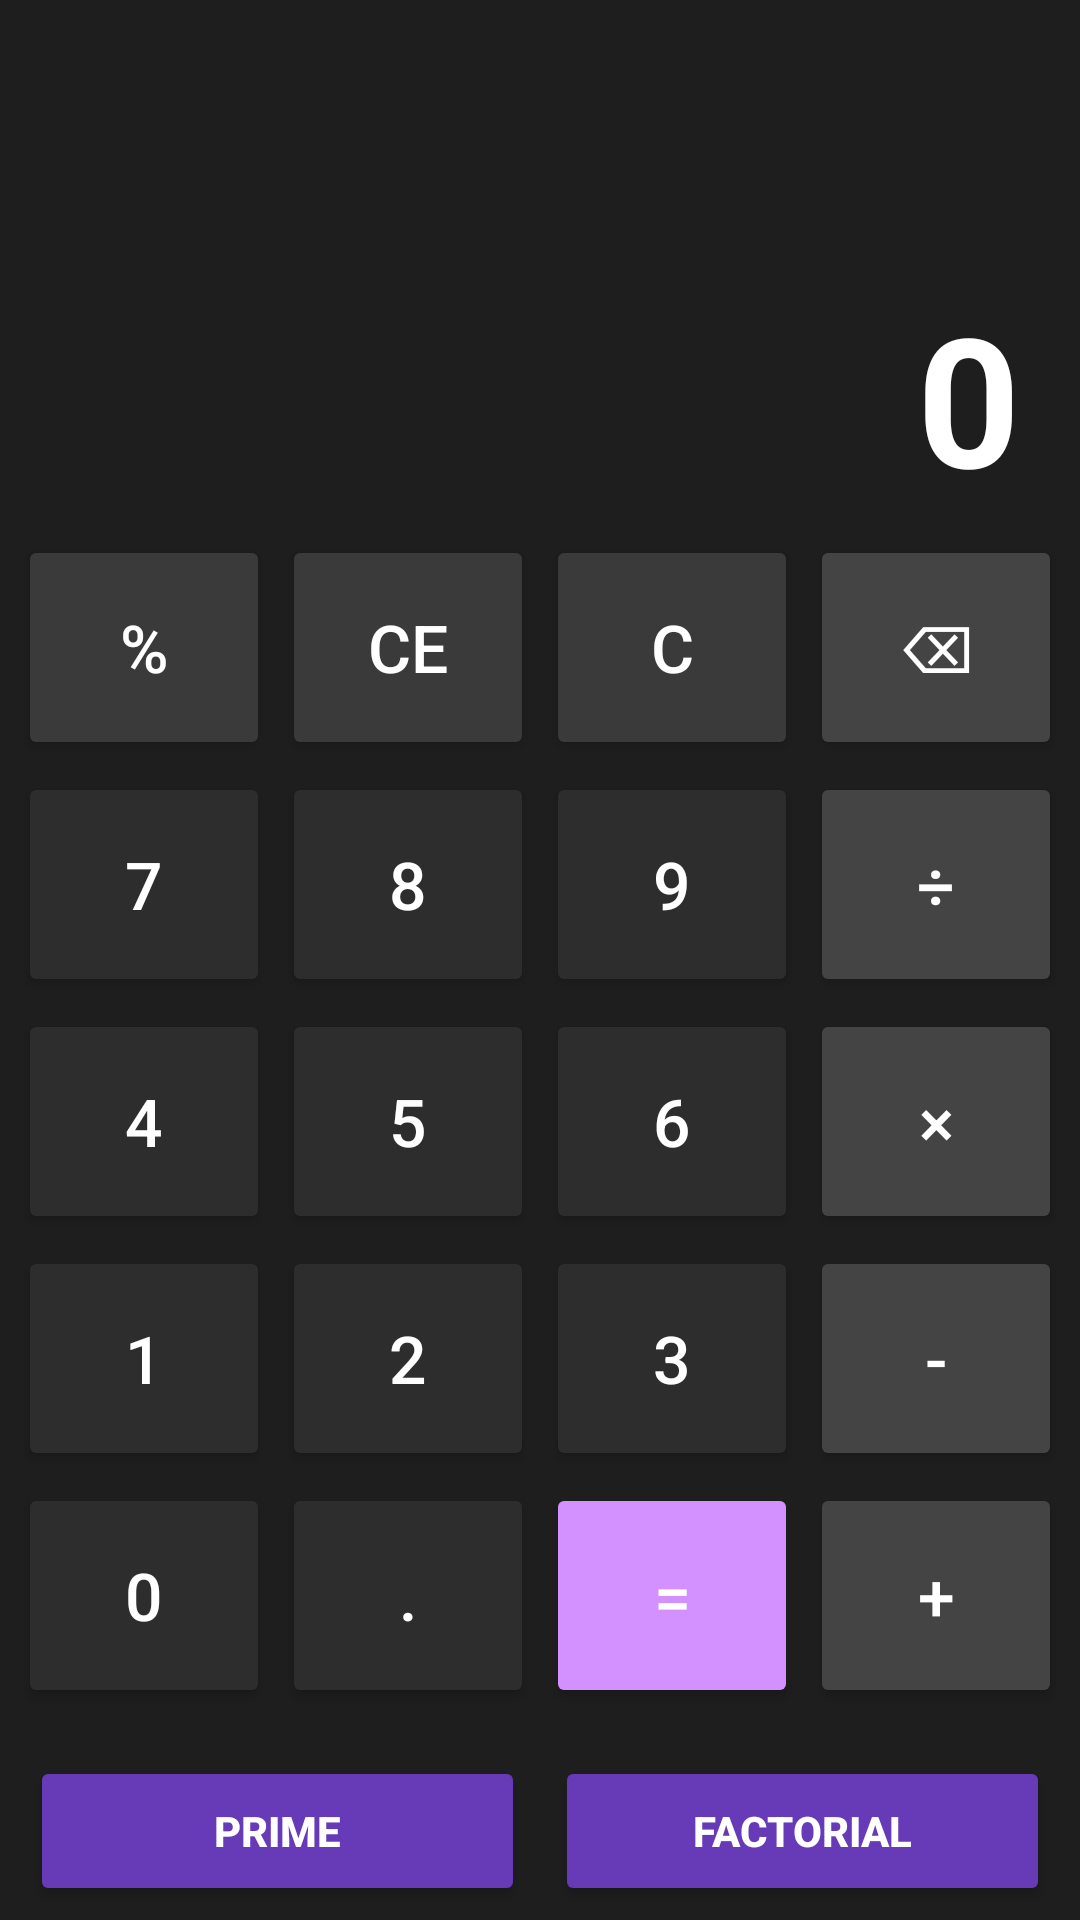

Produce the Android XML layout that renders to this screen, including the resource entries it uses.
<!-- AndroidManifest.xml: application theme Theme.MultiActivityApplication -->
<!-- res/layout/calculator.xml -->
<?xml version="1.0" encoding="utf-8"?>
<LinearLayout xmlns:android="http://schemas.android.com/apk/res/android"
    android:layout_width="match_parent"
    android:layout_height="match_parent"
    android:orientation="vertical"
    android:background="#1E1E1E">

    
    <TextView
        android:id="@+id/txtPreview"
        android:layout_width="match_parent"
        android:layout_height="wrap_content"
        android:text=""
        android:textColor="#AAAAAA"
        android:textSize="24sp"
        android:gravity="end"
        android:paddingTop="50dp"
        android:paddingEnd="20dp" />

    
    <TextView
        android:id="@+id/txtDisplay"
        android:layout_width="match_parent"
        android:layout_height="wrap_content"
        android:text="0"
        android:textColor="#FFFFFF"
        android:textSize="60sp"
        android:textStyle="bold"
        android:gravity="end"
        android:paddingTop="10dp"
        android:paddingEnd="20dp" />

    
    <LinearLayout
        android:layout_width="match_parent"
        android:layout_height="0dp"
        android:layout_weight="1" />

    
    <GridLayout
        android:layout_width="match_parent"
        android:layout_height="wrap_content"
        android:columnCount="4"
        android:rowCount="5"
        android:padding="4dp">

        
        <Button
            android:id="@+id/btnPercent"
            android:layout_width="0dp"
            android:layout_height="75dp"
            android:layout_columnWeight="1"
            android:text="%"
            android:textSize="22sp"
            android:textColor="#FFFFFF"
            android:backgroundTint="#3A3A3A"
            android:layout_margin="2dp" />

        <Button
            android:id="@+id/btnCE"
            android:layout_width="0dp"
            android:layout_height="75dp"
            android:layout_columnWeight="1"
            android:text="CE"
            android:textSize="22sp"
            android:textColor="#FFFFFF"
            android:backgroundTint="#3A3A3A"
            android:layout_margin="2dp" />

        <Button
            android:id="@+id/btnC"
            android:layout_width="0dp"
            android:layout_height="75dp"
            android:layout_columnWeight="1"
            android:text="C"
            android:textSize="22sp"
            android:textColor="#FFFFFF"
            android:backgroundTint="#3A3A3A"
            android:layout_margin="2dp" />

        <Button
            android:id="@+id/btnBack"
            android:layout_width="0dp"
            android:layout_height="75dp"
            android:layout_columnWeight="1"
            android:text="⌫"
            android:textSize="22sp"
            android:textColor="#FFFFFF"
            android:backgroundTint="#444444"
            android:layout_margin="2dp" />

        
        <Button
            android:id="@+id/btn7"
            android:layout_width="0dp"
            android:layout_height="75dp"
            android:layout_columnWeight="1"
            android:text="7"
            android:textSize="22sp"
            android:textColor="#FFFFFF"
            android:backgroundTint="#2D2D2D"
            android:layout_margin="2dp" />

        <Button
            android:id="@+id/btn8"
            android:layout_width="0dp"
            android:layout_height="75dp"
            android:layout_columnWeight="1"
            android:text="8"
            android:textSize="22sp"
            android:textColor="#FFFFFF"
            android:backgroundTint="#2D2D2D"
            android:layout_margin="2dp" />

        <Button
            android:id="@+id/btn9"
            android:layout_width="0dp"
            android:layout_height="75dp"
            android:layout_columnWeight="1"
            android:text="9"
            android:textSize="22sp"
            android:textColor="#FFFFFF"
            android:backgroundTint="#2D2D2D"
            android:layout_margin="2dp" />

        <Button
            android:id="@+id/btnDivide"
            android:layout_width="0dp"
            android:layout_height="75dp"
            android:layout_columnWeight="1"
            android:text="÷"
            android:textSize="22sp"
            android:textColor="#FFFFFF"
            android:backgroundTint="#444444"
            android:layout_margin="2dp" />

        
        <Button
            android:id="@+id/btn4"
            android:layout_width="0dp"
            android:layout_height="75dp"
            android:layout_columnWeight="1"
            android:text="4"
            android:textSize="22sp"
            android:textColor="#FFFFFF"
            android:backgroundTint="#2D2D2D"
            android:layout_margin="2dp" />

        <Button
            android:id="@+id/btn5"
            android:layout_width="0dp"
            android:layout_height="75dp"
            android:layout_columnWeight="1"
            android:text="5"
            android:textSize="22sp"
            android:textColor="#FFFFFF"
            android:backgroundTint="#2D2D2D"
            android:layout_margin="2dp" />

        <Button
            android:id="@+id/btn6"
            android:layout_width="0dp"
            android:layout_height="75dp"
            android:layout_columnWeight="1"
            android:text="6"
            android:textSize="22sp"
            android:textColor="#FFFFFF"
            android:backgroundTint="#2D2D2D"
            android:layout_margin="2dp" />

        <Button
            android:id="@+id/btnMultiply"
            android:layout_width="0dp"
            android:layout_height="75dp"
            android:layout_columnWeight="1"
            android:text="×"
            android:textSize="22sp"
            android:textColor="#FFFFFF"
            android:backgroundTint="#444444"
            android:layout_margin="2dp" />

        
        <Button
            android:id="@+id/btn1"
            android:layout_width="0dp"
            android:layout_height="75dp"
            android:layout_columnWeight="1"
            android:text="1"
            android:textSize="22sp"
            android:textColor="#FFFFFF"
            android:backgroundTint="#2D2D2D"
            android:layout_margin="2dp" />

        <Button
            android:id="@+id/btn2"
            android:layout_width="0dp"
            android:layout_height="75dp"
            android:layout_columnWeight="1"
            android:text="2"
            android:textSize="22sp"
            android:textColor="#FFFFFF"
            android:backgroundTint="#2D2D2D"
            android:layout_margin="2dp" />

        <Button
            android:id="@+id/btn3"
            android:layout_width="0dp"
            android:layout_height="75dp"
            android:layout_columnWeight="1"
            android:text="3"
            android:textSize="22sp"
            android:textColor="#FFFFFF"
            android:backgroundTint="#2D2D2D"
            android:layout_margin="2dp" />

        <Button
            android:id="@+id/btnMinus"
            android:layout_width="0dp"
            android:layout_height="75dp"
            android:layout_columnWeight="1"
            android:text="-"
            android:textSize="22sp"
            android:textColor="#FFFFFF"
            android:backgroundTint="#444444"
            android:layout_margin="2dp" />

        
        <Button
            android:id="@+id/btn0"
            android:layout_width="0dp"
            android:layout_height="75dp"
            android:layout_columnWeight="1"
            android:text="0"
            android:textSize="22sp"
            android:textColor="#FFFFFF"
            android:backgroundTint="#2D2D2D"
            android:layout_margin="2dp" />

        <Button
            android:id="@+id/btnDot"
            android:layout_width="0dp"
            android:layout_height="75dp"
            android:layout_columnWeight="1"
            android:text="."
            android:textSize="22sp"
            android:textColor="#FFFFFF"
            android:backgroundTint="#2D2D2D"
            android:layout_margin="2dp" />

        <Button
            android:id="@+id/btnEqual"
            android:layout_width="0dp"
            android:layout_height="75dp"
            android:layout_columnWeight="1"
            android:text="="
            android:textSize="22sp"
            android:textColor="#FFFFFF"
            android:backgroundTint="#D291FF"
            android:layout_margin="2dp" />

        <Button
            android:id="@+id/btnPlus"
            android:layout_width="0dp"
            android:layout_height="75dp"
            android:layout_columnWeight="1"
            android:text="+"
            android:textSize="22sp"
            android:textColor="#FFFFFF"
            android:backgroundTint="#444444"
            android:layout_margin="2dp" />

    </GridLayout>

    
    <LinearLayout
        android:layout_width="match_parent"
        android:layout_height="wrap_content"
        android:orientation="horizontal"
        android:padding="10dp">

        <Button
            android:id="@+id/btnPrime"
            android:layout_width="0dp"
            android:layout_height="50dp"
            android:layout_weight="1"
            android:text="Prime"
            android:textStyle="bold"
            android:textColor="#FFFFFF"
            android:backgroundTint="#673AB7" />

        <Button
            android:id="@+id/btnFactorial"
            android:layout_width="0dp"
            android:layout_height="50dp"
            android:layout_weight="1"
            android:text="Factorial"
            android:textStyle="bold"
            android:textColor="#FFFFFF"
            android:backgroundTint="#673AB7"
            android:layout_marginStart="10dp" />

    </LinearLayout>

</LinearLayout>
<!-- resources referenced by this layout -->
<resources>
  <style name="Theme.MultiActivityApplication" parent="Base.Theme.MultiActivityApplication" />
  <style name="Base.Theme.MultiActivityApplication" parent="Theme.Material3.DayNight.NoActionBar">
          
          
      </style>
</resources>
